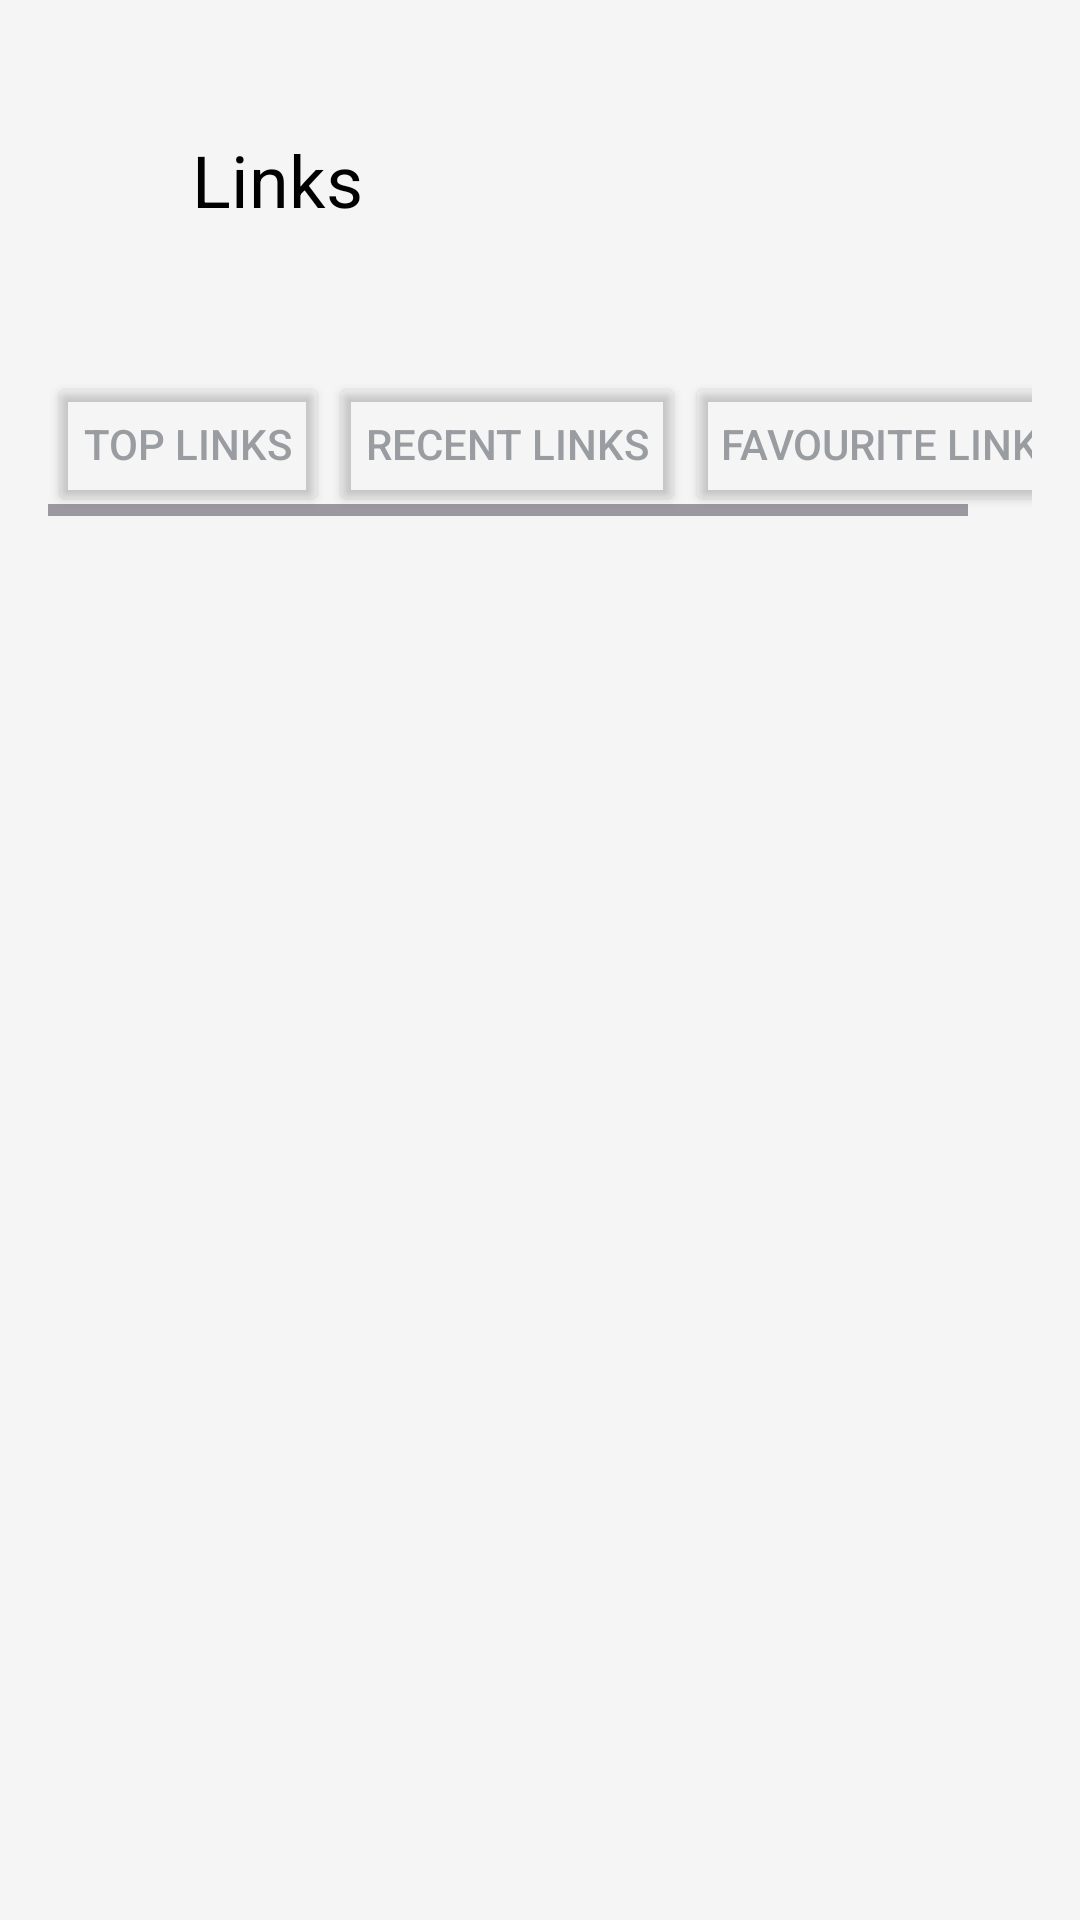

Produce the Android XML layout that renders to this screen, including the resource entries it uses.
<!-- AndroidManifest.xml: application theme Theme.OpenInAppTask -->
<!-- res/layout/activity_links_list.xml -->
<?xml version="1.0" encoding="utf-8"?>
<androidx.constraintlayout.widget.ConstraintLayout xmlns:android="http://schemas.android.com/apk/res/android"
    xmlns:app="http://schemas.android.com/apk/res-auto"
    xmlns:tools="http://schemas.android.com/tools"
    android:layout_width="match_parent"
    android:layout_height="match_parent"
    android:background="@color/background"
    tools:context=".presentation.LinksListActivity">

    <com.google.android.material.progressindicator.CircularProgressIndicator
        android:id="@+id/progress_indicator"
        android:layout_width="wrap_content"
        android:layout_height="wrap_content"
        android:indeterminate="true"
        android:visibility="gone"
        app:indicatorColor="@color/primary"
        app:layout_constraintBottom_toBottomOf="parent"
        app:layout_constraintEnd_toEndOf="parent"
        app:layout_constraintStart_toStartOf="parent"
        app:layout_constraintTop_toBottomOf="@id/custom_action_bar" />

    <LinearLayout
        android:id="@+id/custom_action_bar"
        android:layout_width="match_parent"
        android:layout_height="124dp"
        android:paddingStart="16dp"
        android:paddingTop="40dp"
        android:paddingEnd="16dp"
        android:paddingBottom="44dp"
        app:layout_constraintEnd_toEndOf="parent"
        app:layout_constraintStart_toStartOf="parent"
        app:layout_constraintTop_toTopOf="parent">

        <ImageView
            android:id="@+id/back_button"
            android:layout_width="32dp"
            android:layout_height="32dp"
            android:layout_gravity="center_vertical"
            android:src="@drawable/baseline_arrow_back_24" />

        <TextView
            android:id="@+id/destination_text"
            android:layout_width="match_parent"
            android:layout_height="wrap_content"
            android:layout_gravity="center_vertical"
            android:layout_marginStart="16dp"
            android:gravity="start|center_vertical"
            android:lineSpacingExtra="-5sp"
            android:text="Links"
            android:textColor="@color/black"
            android:textSize="24sp"
            app:layout_constraintBottom_toBottomOf="parent"
            app:layout_constraintEnd_toStartOf="@id/settings_button"
            app:layout_constraintStart_toStartOf="parent"
            app:layout_constraintTop_toTopOf="parent" />
    </LinearLayout>

    <androidx.constraintlayout.widget.ConstraintLayout
        android:layout_width="match_parent"
        android:layout_height="0dp"
        android:paddingStart="16dp"
        android:paddingEnd="16dp"
        app:layout_constraintBottom_toBottomOf="parent"
        app:layout_constraintEnd_toEndOf="parent"
        app:layout_constraintStart_toStartOf="parent"
        app:layout_constraintTop_toBottomOf="@id/custom_action_bar">

        <HorizontalScrollView
            android:id="@+id/list_buttons_container"
            android:layout_width="match_parent"
            android:layout_height="wrap_content"
            app:layout_constraintEnd_toEndOf="parent"
            app:layout_constraintStart_toStartOf="parent"
            app:layout_constraintTop_toTopOf="parent">

            <LinearLayout
                android:layout_width="wrap_content"
                android:layout_height="wrap_content"
                android:orientation="horizontal">

                <Button
                    android:id="@+id/button_top_links"
                    android:layout_width="wrap_content"
                    android:layout_height="wrap_content"
                    android:layout_weight="1"
                    android:backgroundTint="@android:color/transparent"
                    android:text="Top Links"
                    android:textColor="@color/inactive_text_color" />

                <Button
                    android:id="@+id/button_recent_links"
                    android:layout_width="wrap_content"
                    android:layout_height="wrap_content"
                    android:layout_weight="1"
                    android:backgroundTint="@android:color/transparent"
                    android:text="Recent Links"
                    android:textColor="@color/inactive_text_color" />

                <Button
                    android:id="@+id/button_fav_links"
                    android:layout_width="wrap_content"
                    android:layout_height="wrap_content"
                    android:layout_weight="1"
                    android:backgroundTint="@android:color/transparent"
                    android:text="Favourite Links"
                    android:textColor="@color/inactive_text_color" />
            </LinearLayout>
        </HorizontalScrollView>

        <androidx.recyclerview.widget.RecyclerView
            android:id="@+id/link_cards_list"
            android:layout_width="match_parent"
            android:layout_height="0dp"
            android:layout_marginTop="8dp"
            android:visibility="gone"
            app:layout_constraintBottom_toBottomOf="parent"
            app:layout_constraintEnd_toEndOf="parent"
            app:layout_constraintStart_toStartOf="parent"
            app:layout_constraintTop_toBottomOf="@id/list_buttons_container" />
    </androidx.constraintlayout.widget.ConstraintLayout>

</androidx.constraintlayout.widget.ConstraintLayout>
<!-- resources referenced by this layout -->
<resources>
  <color name="background">#F5F5F5</color>
  <color name="black">#FF000000</color>
  <color name="inactive_text_color">#999CA0</color>
  <color name="primary">#0E6FFF</color>
  <style name="Theme.OpenInAppTask" parent="Base.Theme.OpenInAppTask">
      </style>
  <style name="Base.Theme.OpenInAppTask" parent="Theme.Material3.Light.NoActionBar">
          
          
  
      </style>
</resources>
